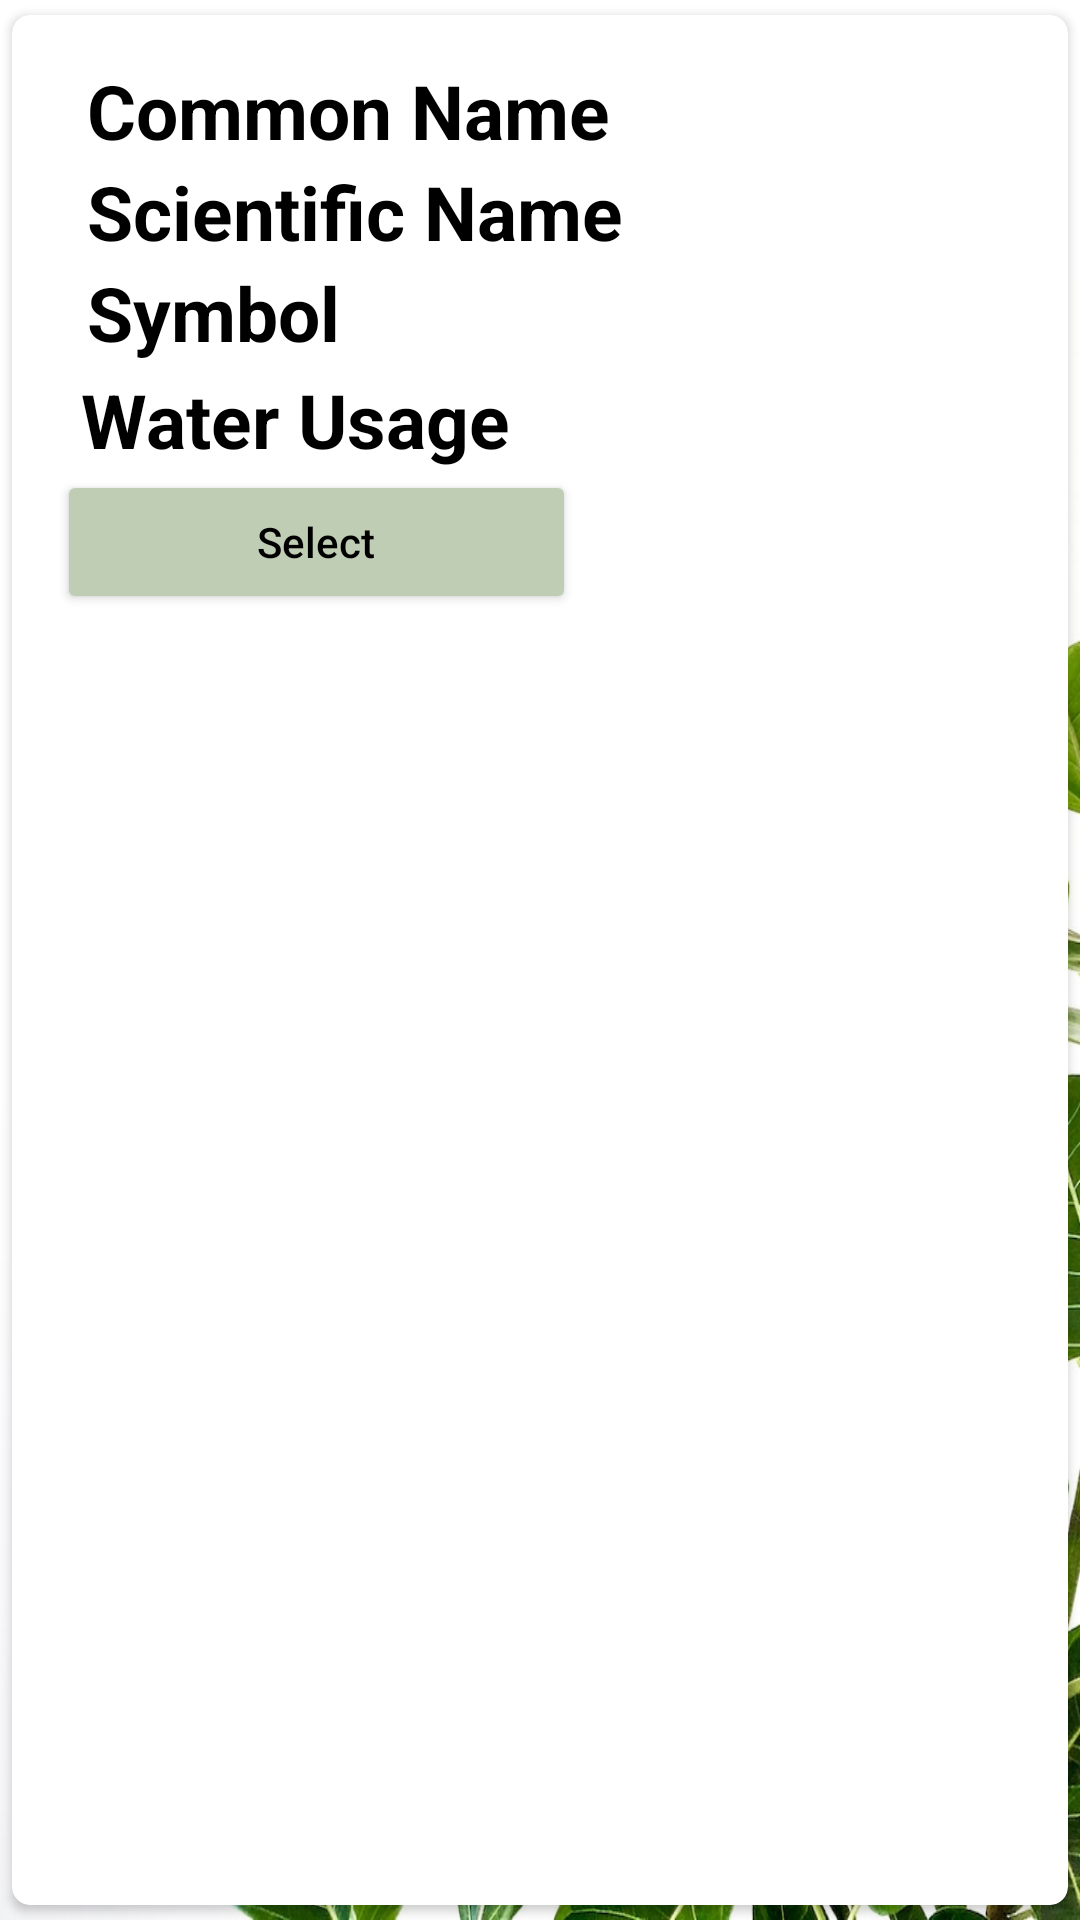

The Android layout XML behind this screen, and the referenced resources:
<!-- AndroidManifest.xml: application theme Theme.MyApplicationTest -->
<!-- res/layout/api_main_item.xml -->
<?xml version="1.0" encoding="utf-8"?>
<androidx.cardview.widget.CardView xmlns:android="http://schemas.android.com/apk/res/android"
    android:layout_width="match_parent"
    android:layout_height="wrap_content"
    xmlns:app="http://schemas.android.com/apk/res-auto"
    app:cardCornerRadius="6dp"
    android:elevation="6dp"
    android:layout_gravity="bottom"
    app:cardUseCompatPadding="true">

    <RelativeLayout
        android:layout_width="match_parent"
        android:layout_height="wrap_content"
        android:padding="15dp">
        <TextView
            android:layout_width="match_parent"
            android:layout_height="wrap_content"
            android:id="@+id/apicomnametext"
            android:text="Common Name"
            android:textStyle="bold"
            android:textSize="25sp"
            android:textColor="#000"
            android:layout_marginLeft="10dp"
            />
        <TextView
            android:layout_width="match_parent"
            android:layout_height="wrap_content"
            android:id="@+id/apiscinametext"
            android:text="Scientific Name"
            android:textStyle="bold"
            android:textSize="25sp"
            android:textColor="#000"
            android:layout_below="@id/apicomnametext"
            android:layout_marginLeft="10dp"
            />
        <TextView
            android:layout_width="match_parent"
            android:layout_height="wrap_content"
            android:id="@+id/apisymboltext"
            android:text="Symbol"
            android:textStyle="bold"
            android:textSize="25sp"
            android:textColor="#000"
            android:layout_below="@id/apiscinametext"
            android:layout_marginLeft="10dp"
            />

        <TextView
            android:id="@+id/apiwaterusetext"
            android:layout_width="match_parent"
            android:layout_height="wrap_content"
            android:layout_below="@id/apisymboltext"
            android:layout_marginLeft="8dp"
            android:layout_marginTop="2dp"
            android:text="Water Usage"
            android:textColor="#000"
            android:textSize="25sp"
            android:textStyle="bold" />

        <LinearLayout
            android:layout_below="@+id/apiwaterusetext"
            android:layout_width="match_parent"
            android:layout_height="wrap_content"
            android:orientation="horizontal">

            <Button
                android:layout_width="173dp"
                android:layout_height="wrap_content"
                android:text="Select"
                android:textColor="@color/black"
                android:backgroundTint="#C0CDB5"
                android:textAllCaps="false"
                android:layout_marginRight="5dp"
                android:id="@+id/apibtnChoose"/>

        </LinearLayout>

    </RelativeLayout>
</androidx.cardview.widget.CardView>
<!-- resources referenced by this layout -->
<resources>
  <color name="black">#FF000000</color>
  <style name="Theme.MyApplicationTest" parent="Base.Theme.MyApplicationTest" />
  <style name="Base.Theme.MyApplicationTest" parent="Theme.Material3.DayNight.NoActionBar">
          
          <item name="colorPrimary">#000000</item>
          <item name="colorPrimaryVariant">#000000</item>
          <item name="colorOnPrimary">#000000</item>
          <item name="android:textColor">#000000</item> 
          
          
          <item name="android:windowBackground">@drawable/appbackground</item>
      </style>
  <!-- drawable appbackground: jpeg bitmap (drawable, 112238 bytes) -->
</resources>
